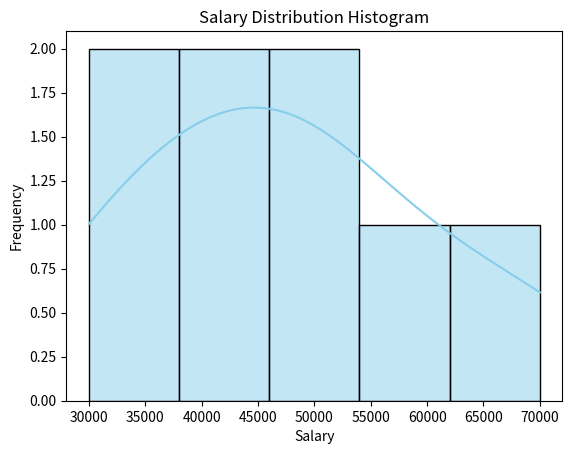

Recreate this plot in Python.
import seaborn as sns
import matplotlib.pyplot as plt

data = {
    'Salary': [30000, 40000, 50000, 45000, 35000, 60000, 70000, 50000]
}

sns.histplot(data['Salary'], bins=5, kde=True, color='skyblue')
plt.title("Salary Distribution Histogram")
plt.xlabel("Salary")
plt.ylabel("Frequency")
plt.show()